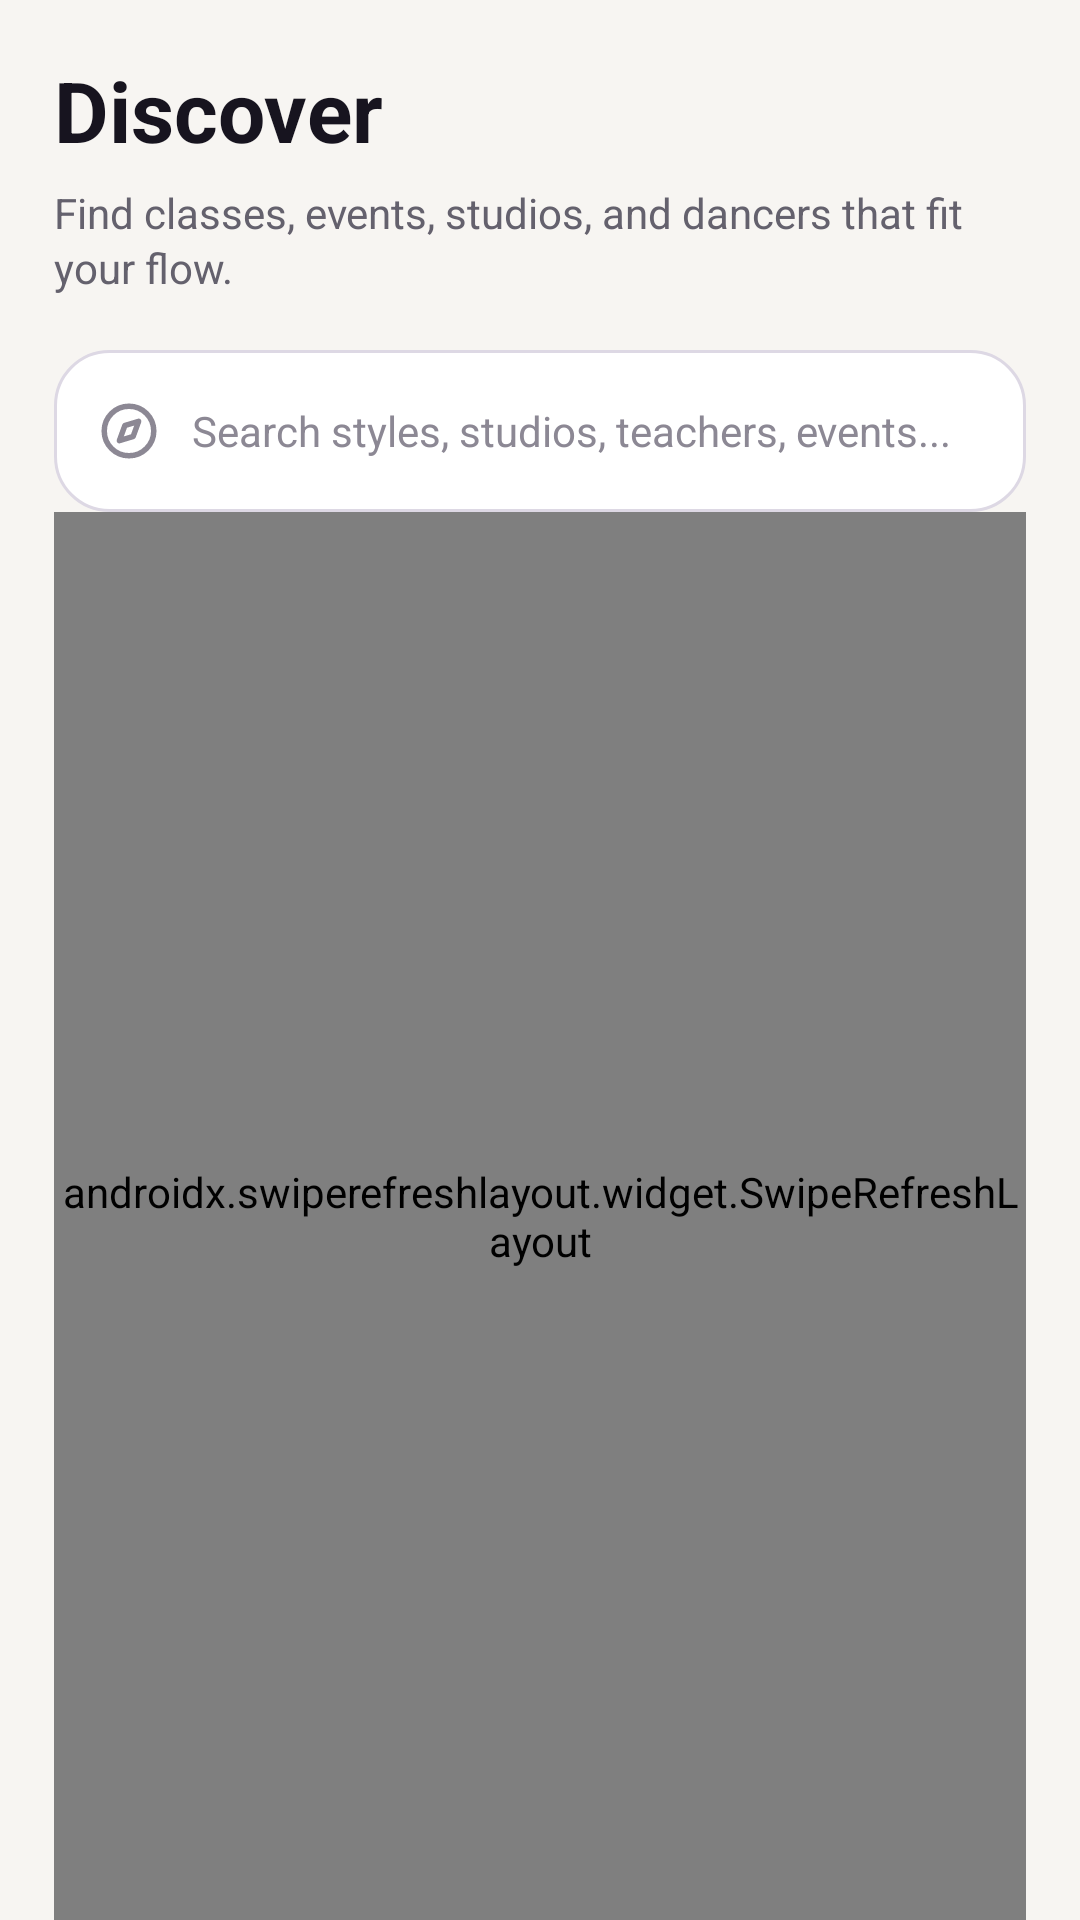

Write the Android layout XML for this screen, with the resource values it uses.
<!-- AndroidManifest.xml: application theme Theme.THEFLOW -->
<!-- res/layout/fragment_discover.xml -->
<?xml version="1.0" encoding="utf-8"?>
<LinearLayout xmlns:android="http://schemas.android.com/apk/res/android"
    android:layout_width="match_parent"
    android:layout_height="match_parent"
    android:background="@drawable/bg_discover_screen"
    android:orientation="vertical"
    android:paddingStart="@dimen/discover_screen_padding"
    android:paddingTop="18dp"
    android:paddingEnd="@dimen/discover_screen_padding">

    <TextView
        android:id="@+id/discover_LBL_title"
        android:layout_width="match_parent"
        android:layout_height="wrap_content"
        android:text="Discover"
        android:textColor="@color/discover_ink"
        android:textSize="28sp"
        android:textStyle="bold" />

    <TextView
        android:id="@+id/discover_LBL_explanation"
        android:layout_width="match_parent"
        android:layout_height="wrap_content"
        android:layout_marginTop="6dp"
        android:lineSpacingExtra="2dp"
        android:text="Find classes, events, studios, and dancers that fit your flow."
        android:textColor="@color/discover_text_secondary"
        android:textSize="14sp" />

    <LinearLayout
        android:id="@+id/discover_LAY_search_box"
        android:layout_width="match_parent"
        android:layout_height="54dp"
        android:layout_marginTop="@dimen/discover_section_gap"
        android:background="@drawable/bg_discover_input"
        android:clickable="true"
        android:focusable="true"
        android:gravity="center_vertical"
        android:orientation="horizontal"
        android:paddingStart="14dp"
        android:paddingEnd="8dp">

        <ImageView
            android:layout_width="22dp"
            android:layout_height="22dp"
            android:src="@drawable/ic_discover_24"
            android:tint="@color/discover_text_muted" />

        <TextView
            android:id="@+id/discover_EDT_search"
            android:layout_width="0dp"
            android:layout_height="match_parent"
            android:layout_weight="1"
            android:gravity="center_vertical"
            android:paddingStart="10dp"
            android:text="Search styles, studios, teachers, events..."
            android:textColor="@color/discover_text_muted"
            android:textSize="14sp" />
    </LinearLayout>

    <ProgressBar
        android:id="@+id/discover_PRG_searching"
        android:layout_width="wrap_content"
        android:layout_height="wrap_content"
        android:layout_gravity="center_horizontal"
        android:layout_marginTop="24dp"
        android:indeterminate="true"
        android:indeterminateTint="@color/discover_purple"
        android:visibility="gone" />

    <TextView
        android:id="@+id/discover_LBL_loading"
        android:layout_width="match_parent"
        android:layout_height="wrap_content"
        android:layout_marginTop="14dp"
        android:gravity="center_horizontal"
        android:text="Finding your flow..."
        android:textColor="@color/discover_text_secondary"
        android:textSize="14sp"
        android:visibility="gone" />

    <androidx.swiperefreshlayout.widget.SwipeRefreshLayout
        android:id="@+id/discover_SWIPE_refresh"
        android:layout_width="match_parent"
        android:layout_height="0dp"
        android:layout_weight="1">

        <androidx.recyclerview.widget.RecyclerView
            android:id="@+id/discover_RCY_sections"
            android:layout_width="match_parent"
            android:layout_height="match_parent"
            android:clipToPadding="false"
            android:overScrollMode="never"
            android:paddingBottom="16dp" />
    </androidx.swiperefreshlayout.widget.SwipeRefreshLayout>
</LinearLayout>
<!-- resources referenced by this layout -->
<resources>
  <color name="discover_ink">#17141F</color>
  <color name="discover_purple">#4B2E83</color>
  <color name="discover_text_muted">#8C8894</color>
  <color name="discover_text_secondary">#64616D</color>
  <dimen name="discover_screen_padding">18dp</dimen>
  <dimen name="discover_section_gap">18dp</dimen>
  <!-- drawable bg_discover_input (drawable) -->
  <?xml version="1.0" encoding="utf-8"?>
  <shape xmlns:android="http://schemas.android.com/apk/res/android">
      <solid android:color="@color/discover_surface" />
      <stroke
          android:width="1dp"
          android:color="@color/discover_border" />
      <corners android:radius="18dp" />
      <padding
          android:bottom="10dp"
          android:left="14dp"
          android:right="14dp"
          android:top="10dp" />
  </shape>
  <!-- drawable bg_discover_screen (drawable) -->
  <?xml version="1.0" encoding="utf-8"?>
  <shape xmlns:android="http://schemas.android.com/apk/res/android">
      <solid android:color="@color/discover_background" />
  </shape>
  <!-- drawable ic_discover_24 (drawable) -->
  <vector xmlns:android="http://schemas.android.com/apk/res/android"
      android:width="24dp"
      android:height="24dp"
      android:viewportWidth="24"
      android:viewportHeight="24">
      <path
          android:fillColor="@android:color/transparent"
          android:pathData="M12,21 A9,9 0,1 1,12 3 A9,9 0,1 1,12 21 M15.5,8.5 L13.5,14 L8.5,15.5 L10.5,10 Z"
          android:strokeColor="@color/text_primary"
          android:strokeLineCap="round"
          android:strokeLineJoin="round"
          android:strokeWidth="2" />
  </vector>
  <style name="Theme.THEFLOW" parent="android:style/Theme.Material.NoActionBar">
          <item name="android:windowLightStatusBar">false</item>
          <item name="android:navigationBarColor">@color/deep_night</item>
          <item name="android:statusBarColor">@color/deep_night</item>
          <item name="android:colorAccent">@color/neon_pink</item>
      </style>
  <color name="discover_surface">#FFFFFF</color>
  <color name="discover_border">#DDD8E4</color>
  <color name="discover_background">#F7F5F2</color>
  <color name="text_primary">#17141F</color>
  <color name="deep_night">#F7F5F2</color>
  <color name="neon_pink">#D9468F</color>
</resources>
